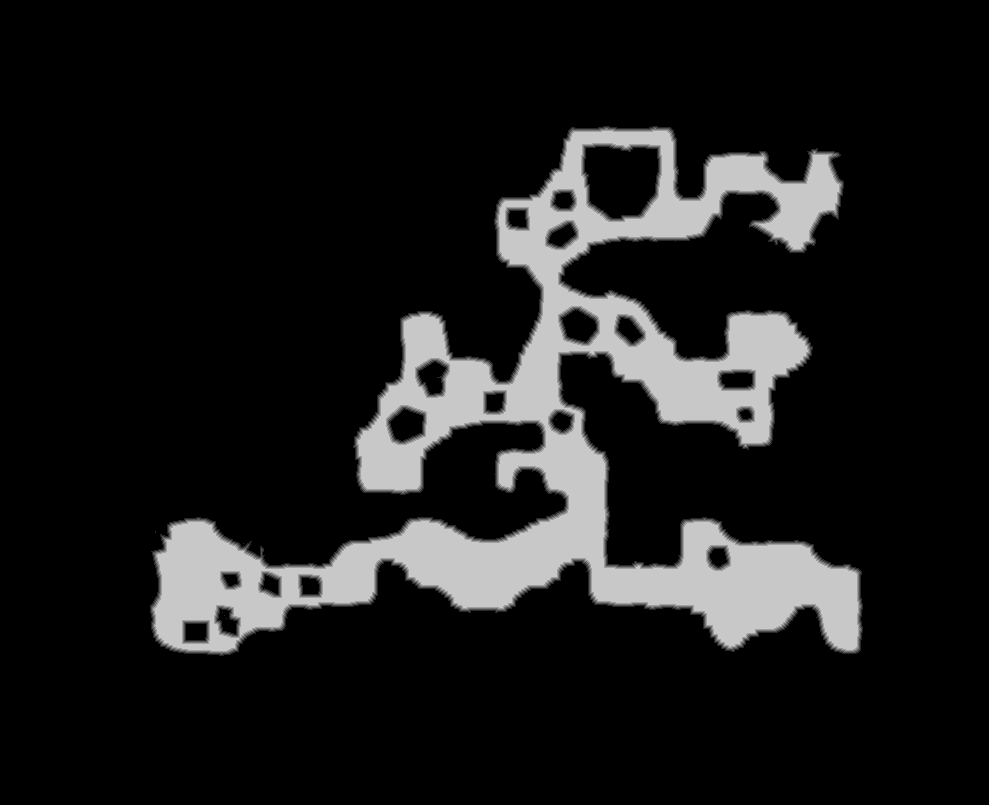

The table this chart was drawn from, first rows:
base	0x203d2000000
origin	0x35c0010
stride	495
width	989
height	805
nibble	0	673034
nibble	1	7807
nibble	2	7850
nibble	3	7917
nibble	4	7976
nibble	5	91561
